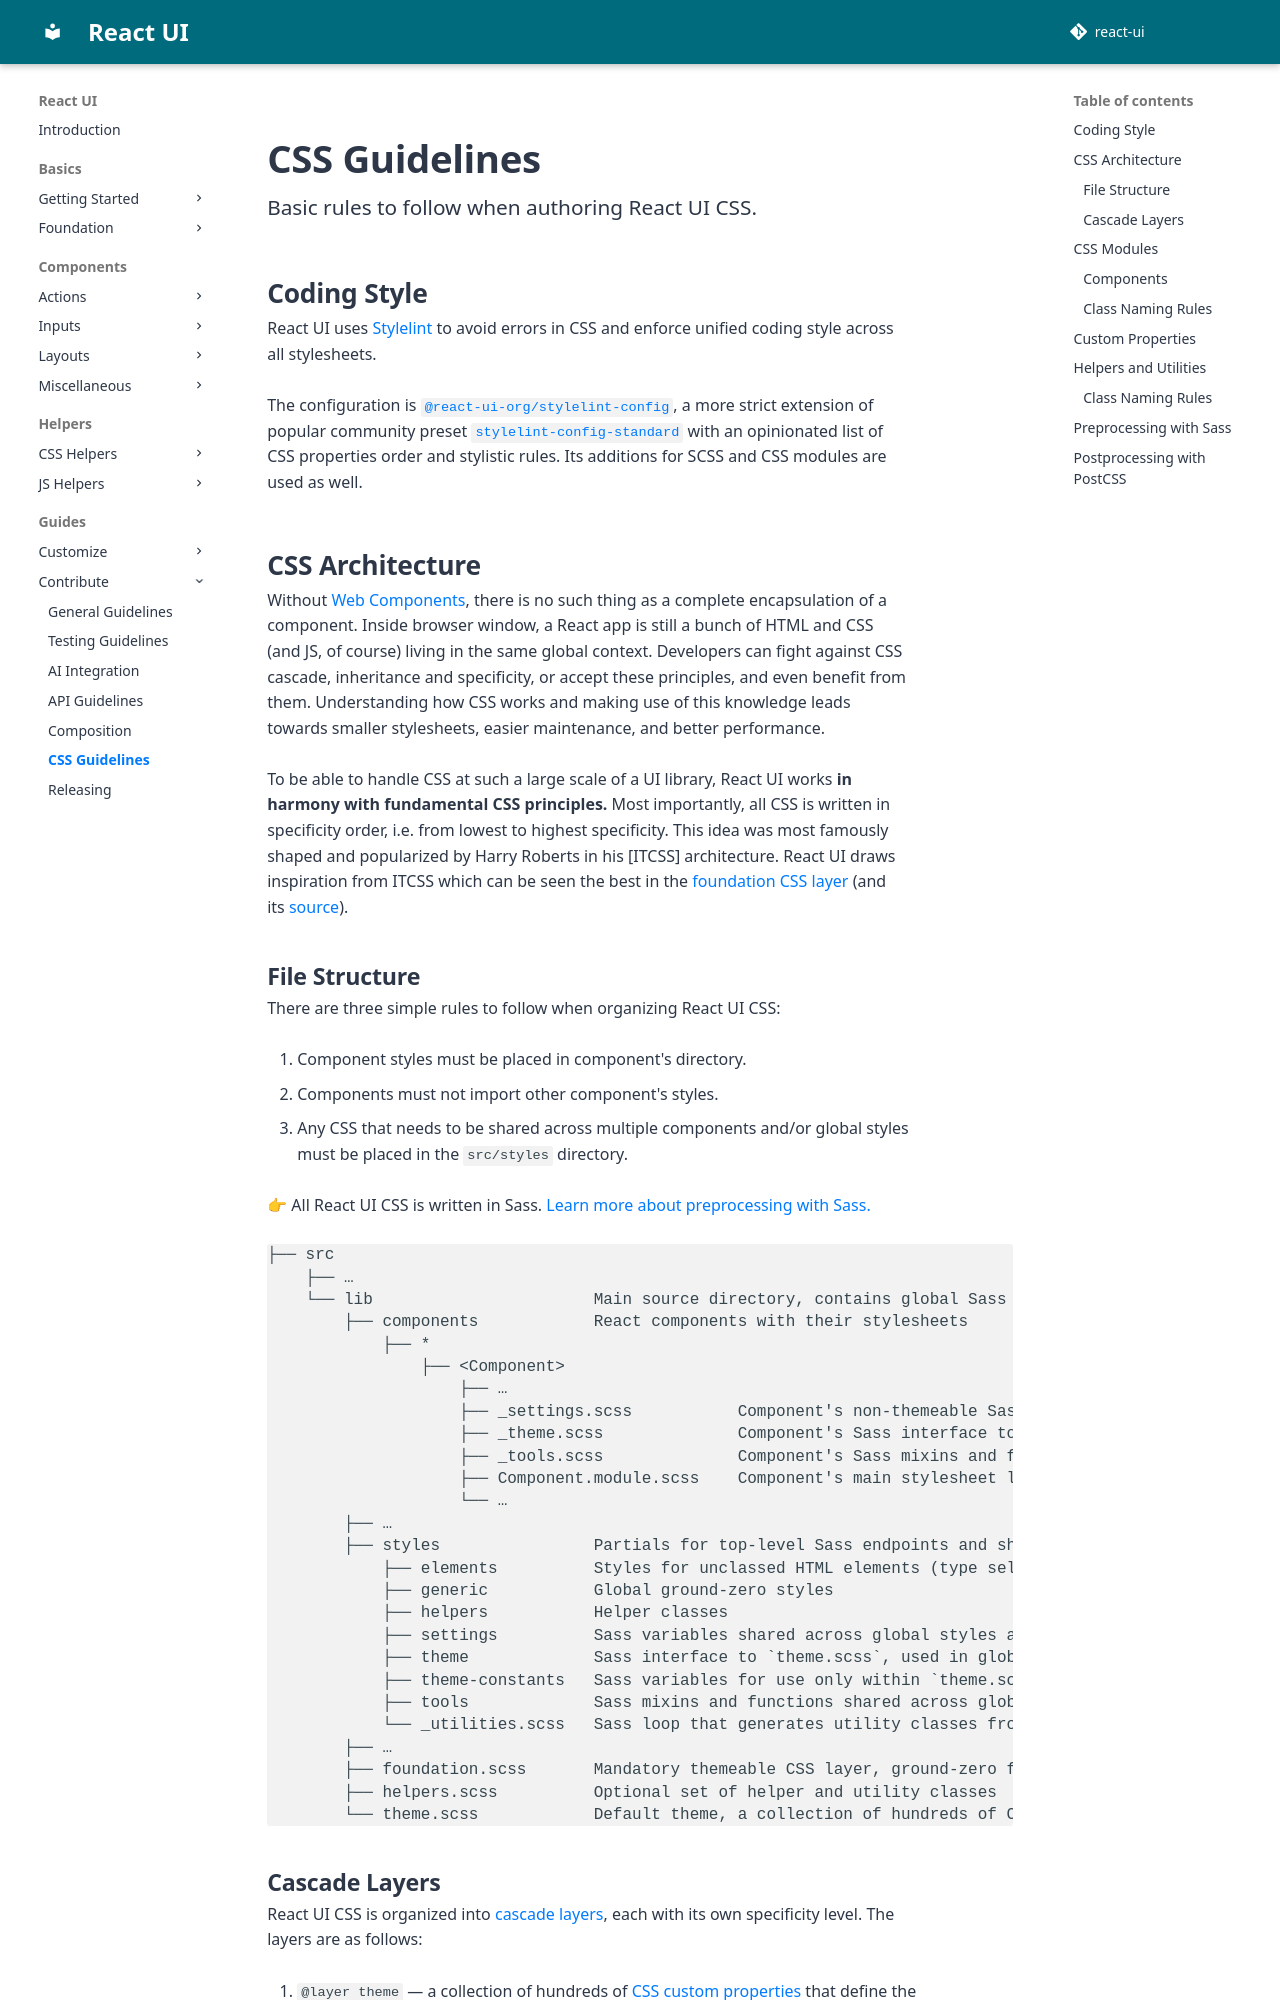

repository: react-ui-org/react-ui · page: pr-preview/pr-799/docs/contribute/css/index.html · generator: mkdocs

<!-- Allow multiple headings with the same content: -->
<!-- https://github.com/DavidAnson/markdownlint/blob/main/doc/md024.md -->
<!-- markdownlint-disable MD024 -->

# CSS Guidelines

Basic rules to follow when authoring React UI CSS.

## Coding Style

React UI uses [Stylelint] to avoid errors in CSS and enforce unified coding
style across all stylesheets.

The configuration is [`@react-ui-org/stylelint-config`][stylelint-config], a
more strict extension of popular community preset
[`stylelint-config-standard`][stylelint-config-standard] with an opinionated
list of CSS properties order and stylistic rules. Its additions for SCSS and
CSS modules are used as well.

## CSS Architecture

Without [Web Components], there is no such thing as a complete encapsulation of
a component. Inside browser window, a React app is still a bunch of HTML and CSS
(and JS, of course) living in the same global context. Developers can fight
against CSS cascade, inheritance and specificity, or accept these principles,
and even benefit from them. Understanding how CSS works and making use of this
knowledge leads towards smaller stylesheets, easier maintenance, and better
performance.

To be able to handle CSS at such a large scale of a UI library, React UI works
**in harmony with fundamental CSS principles.** Most importantly, all CSS is
written in specificity order, i.e. from lowest to highest specificity. This idea
was most famously shaped and popularized by Harry Roberts in his [ITCSS]
architecture. React UI draws inspiration from ITCSS which can be seen the best
in the [foundation CSS layer] (and its [source][foundation-css-source]).
